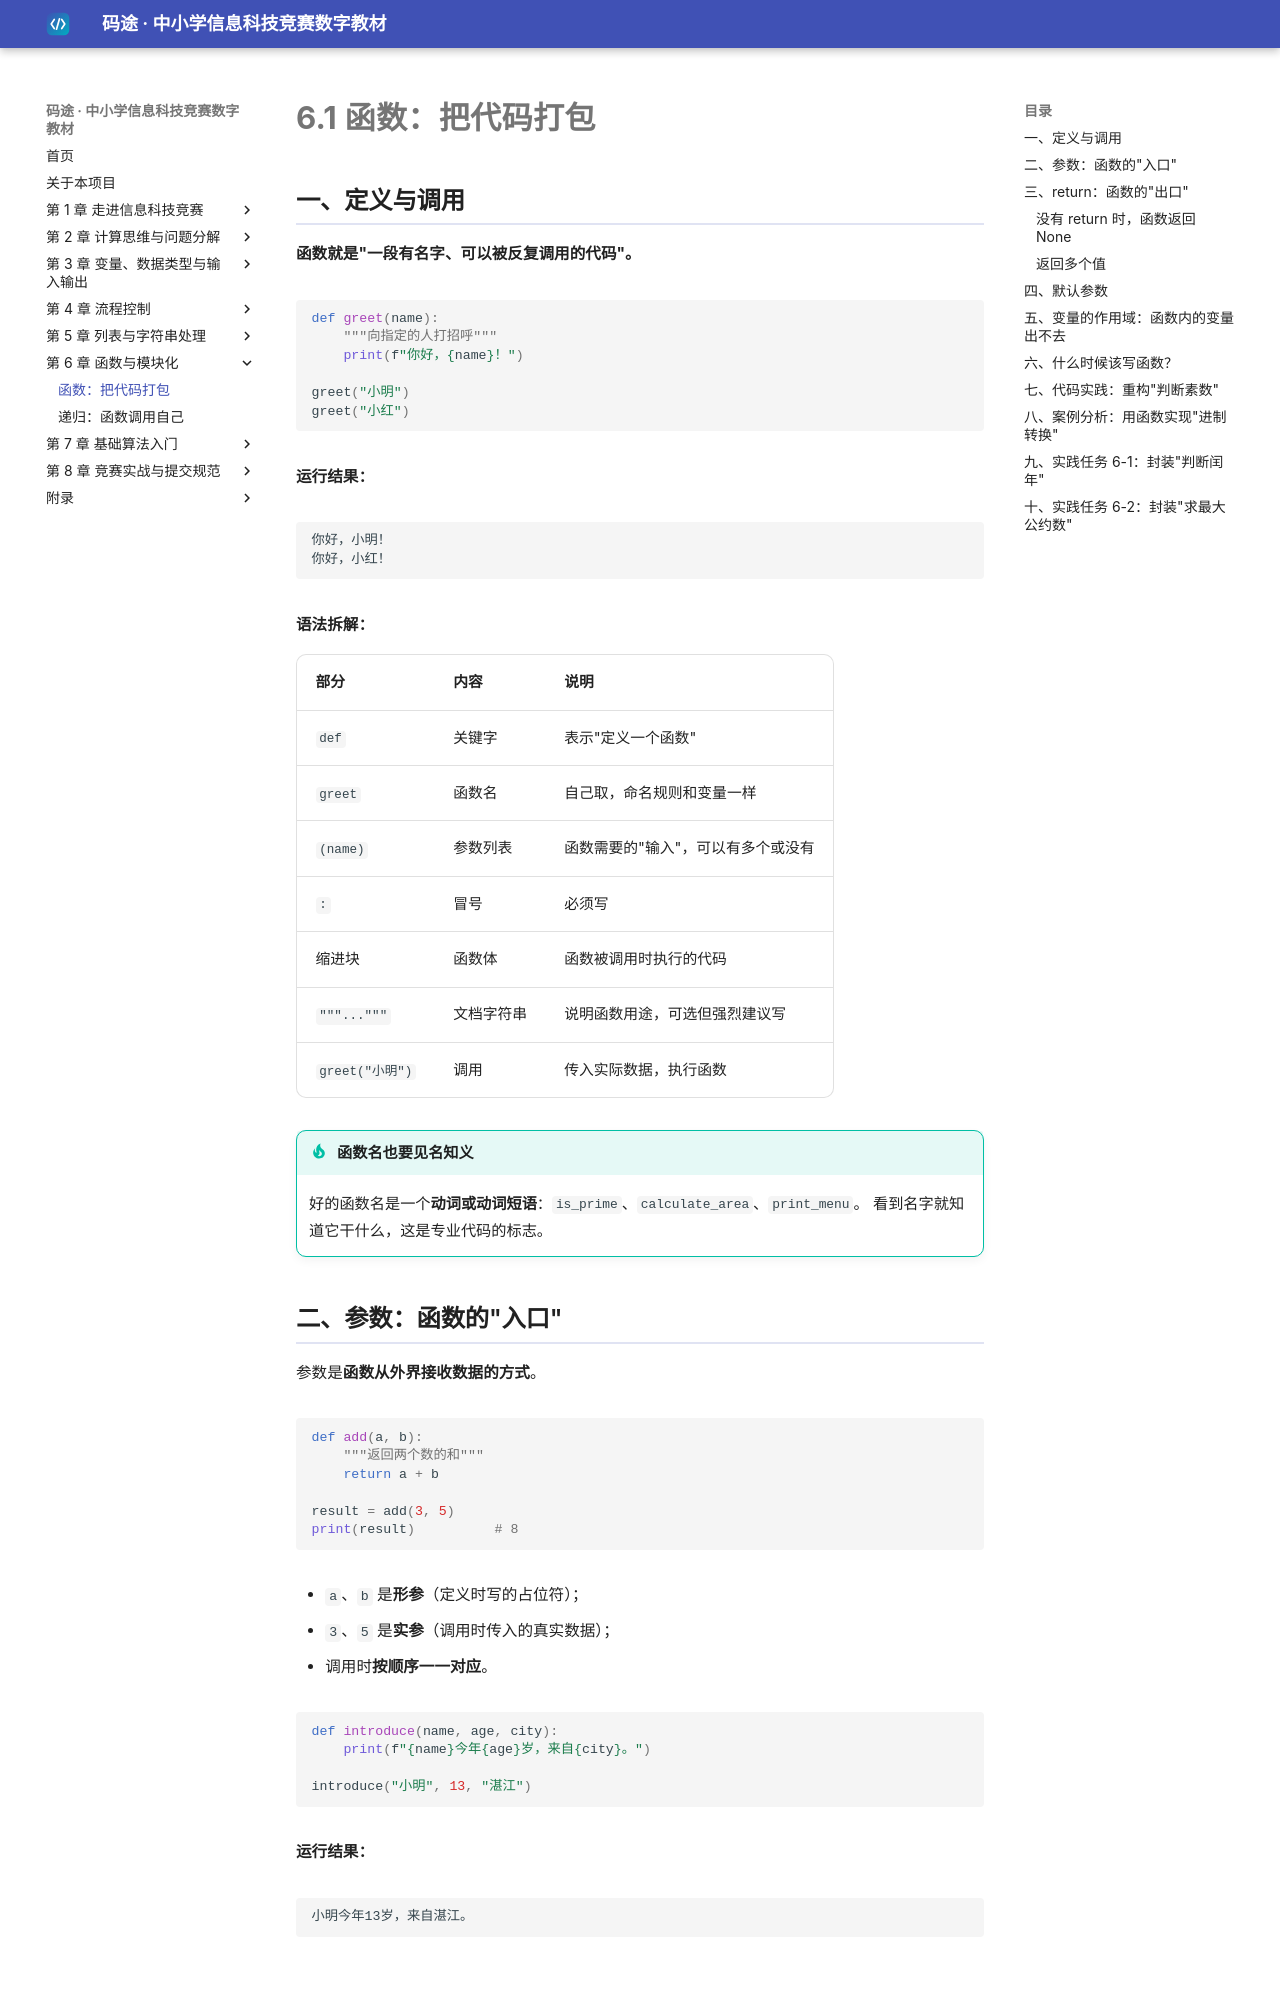

repository: dudubao111/maitu-textbook · page: 06-func/define/index.html · generator: mkdocs

# 6.1 函数：把代码打包

## 一、定义与调用

**函数就是"一段有名字、可以被反复调用的代码"。**

```python
def greet(name):
    """向指定的人打招呼"""
    print(f"你好，{name}！")

greet("小明")
greet("小红")
```

**运行结果：**

```text
你好，小明！
你好，小红！
```

**语法拆解：**

| 部分 | 内容 | 说明 |
|---|---|---|
| `def` | 关键字 | 表示"定义一个函数" |
| `greet` | 函数名 | 自己取，命名规则和变量一样 |
| `(name)` | 参数列表 | 函数需要的"输入"，可以有多个或没有 |
| `:` | 冒号 | 必须写 |
| 缩进块 | 函数体 | 函数被调用时执行的代码 |
| `"""..."""` | 文档字符串 | 说明函数用途，可选但强烈建议写 |
| `greet("小明")` | 调用 | 传入实际数据，执行函数 |

!!! tip "函数名也要见名知义"
    好的函数名是一个**动词或动词短语**：`is_prime`、`calculate_area`、`print_menu`。
    看到名字就知道它干什么，这是专业代码的标志。

## 二、参数：函数的"入口"

参数是**函数从外界接收数据的方式**。

```python
def add(a, b):
    """返回两个数的和"""
    return a + b

result = add(3, 5)
print(result)          # 8
```

- `a`、`b` 是**形参**（定义时写的占位符）；
- `3`、`5` 是**实参**（调用时传入的真实数据）；
- 调用时**按顺序一一对应**。

```python
def introduce(name, age, city):
    print(f"{name}今年{age}岁，来自{city}。")

introduce("小明", 13, "湛江")
```

**运行结果：**

```text
小明今年13岁，来自湛江。
```
